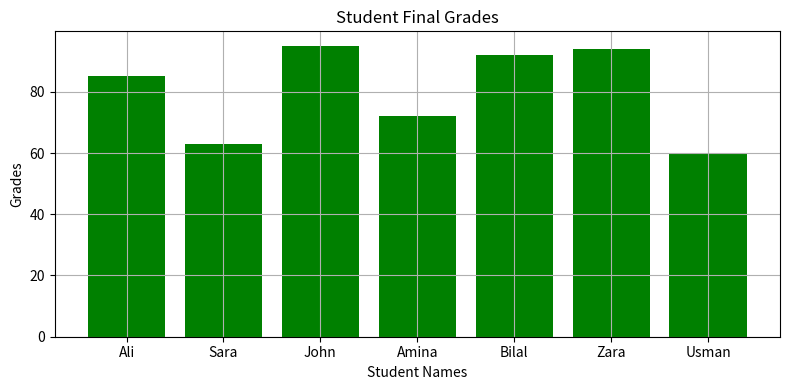
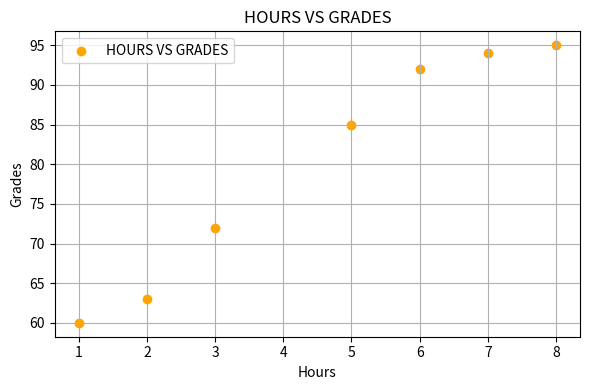
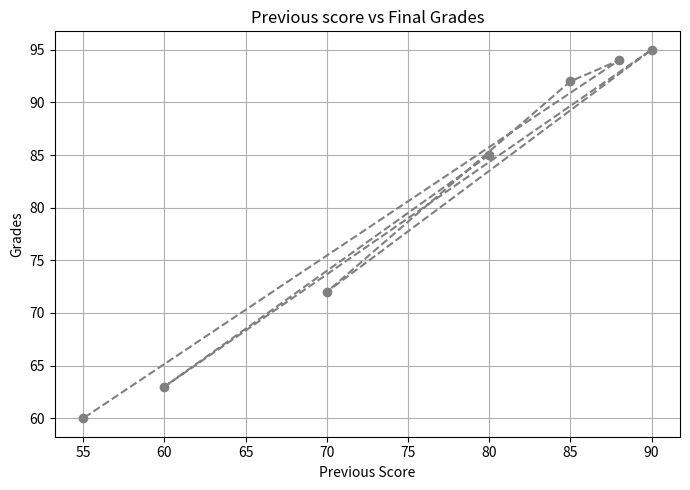

These charts were generated, in order, by the following Python code:
import pandas as pd
import numpy as np
import matplotlib.pyplot as plt

# Step 2: Create sample student data
data = {
    'Name': ['Ali', 'Sara', 'John', 'Amina', 'Bilal', 'Zara', 'Usman'],
    'Hours_Studied': [5, 2, 8, 3, 6, 7, 1],
    'Previous_Score': [80, 60, 90, 70, 85, 88, 55],
    'Participation': [3, 1, 5, 2, 4, 5, 1],
    'Final_Grade': [85, 63, 95, 72, 92, 94, 60]
}

df = pd.DataFrame(data)

# Step 3: Data analysis using Pandas
print("Top 5 students:")
print(df.head())  

print("\n Average study Hours:",df['Hours_Studied'].mean())
print("\n Average Final Grades:",df['Final_Grade'].mean())

#USING NUMPY:
hours = np.array(df['Hours_Studied'])
grades = np.array(df['Final_Grade'])

std_hours = np.std(hours)
std_grades = np.std(grades)

print("\nStandard deviation of study Hours:",round(std_hours,2))
print("\nStandard deviation of Final grades:",round(std_grades,2))

correlation = np.corrcoef(hours, grades)[0, 1]
print("Correlation between Hours Studied and Final Grade:", round(correlation, 2))

#BAR CHART:
plt.figure(figsize=(8,4))
plt.bar(df['Name'],df['Final_Grade'],color = 'green')
plt.title('Student Final Grades')
plt.xlabel('Student Names')
plt.ylabel('Grades')
plt.grid(True)
plt.tight_layout()
plt.show()

#SCATTER PLOT:
plt.figure(figsize=(6,4))
plt.scatter(df['Hours_Studied'],df['Final_Grade'],color = 'orange',label = 'HOURS VS GRADES')
plt.title('HOURS VS GRADES')
plt.xlabel('Hours')
plt.ylabel('Grades')
plt.legend()
plt.tight_layout()
plt.grid(True)
plt.show()

#LINe ploT:
plt.figure(figsize=(7,5))
plt.plot(df['Previous_Score'],df['Final_Grade'],color = 'gray',marker = 'o',linestyle = '--')
plt.title('Previous score vs Final Grades')
plt.xlabel('Previous Score')
plt.ylabel('Grades')
plt.grid(True)
plt.tight_layout()
plt.show()

#simple prediction model:
def predict_grade(row):
    pred = (row['Previous_Score'] * 0.6) + (row['Hours_Studied'] * 4) + (row['Participation'] * 2)
    return min(100, round(pred))

df['Predicted_Grade'] = df.apply(predict_grade, axis=1)

print("\nPredicted Grades vs Actual Grades:")
print(df[['Name', 'Final_Grade', 'Predicted_Grade']])